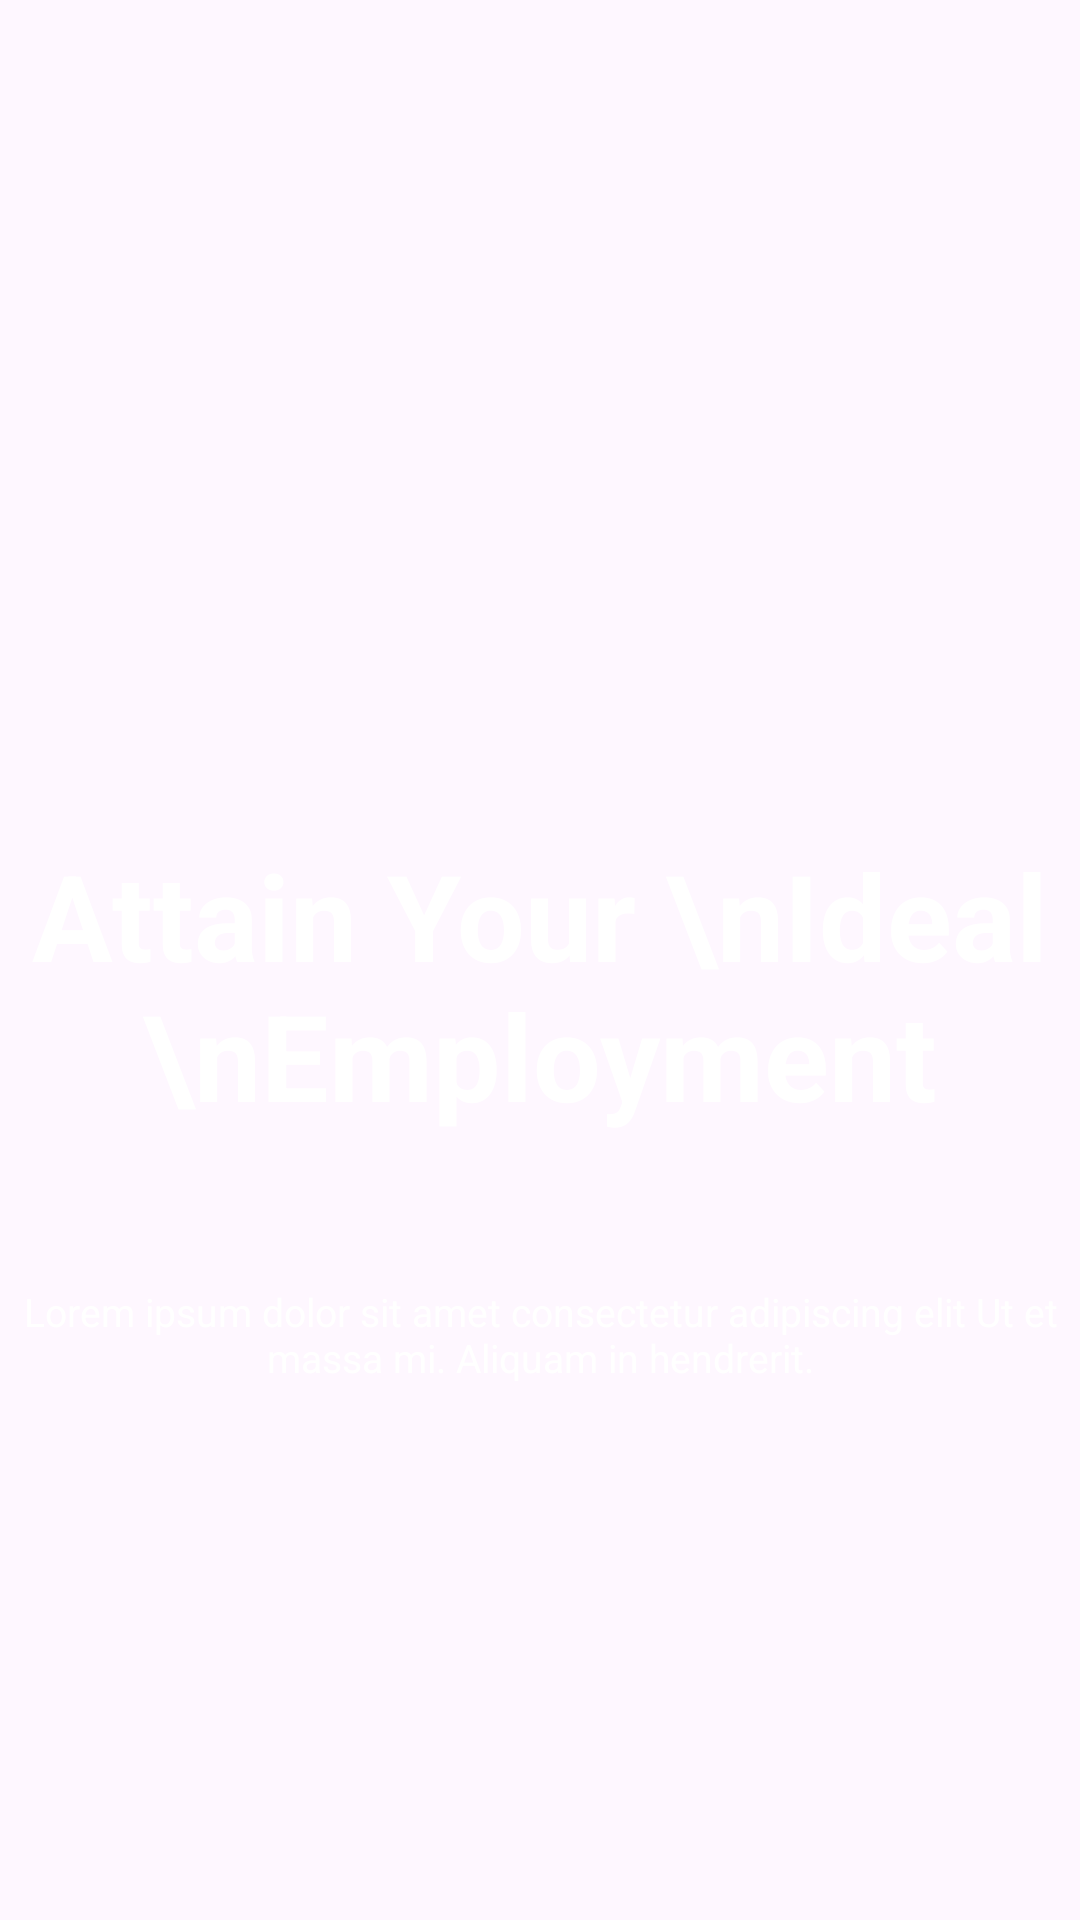

Android layout source for this screen:
<!-- AndroidManifest.xml: application theme Theme.JobMatcher -->
<!-- res/layout/welcome3.xml -->
<?xml version="1.0" encoding="utf-8"?>
<LinearLayout xmlns:android="http://schemas.android.com/apk/res/android"
    android:layout_width="match_parent"
    android:orientation="vertical"
    android:layout_gravity="center"
    android:gravity="center"
    android:layout_height="match_parent">


    <TextView
        android:layout_centerHorizontal="true"
        android:layout_width="wrap_content"
        android:layout_height="wrap_content"
        android:text="Attain Your \nIdeal \nEmployment"
        android:textColor="@color/white"
        android:textAlignment="center"
        android:layout_marginTop="100dp"
        android:textSize="40dp"
        android:textStyle="bold" />

    <TextView
        android:layout_width="wrap_content"
        android:layout_height="wrap_content"
        android:layout_marginTop="50dp"
        android:layout_marginLeft="5dp"
        android:layout_marginRight="5dp"
        android:text="Lorem ipsum dolor sit amet consectetur adipiscing elit Ut et massa mi. Aliquam in hendrerit."
        android:textAlignment="center"
        android:textColor="@color/white"
        android:textSize="13dp" />
</LinearLayout>
<!-- resources referenced by this layout -->
<resources>
  <color name="white">#FFFFFFFF</color>
  <style name="Theme.JobMatcher" parent="Base.Theme.JobMatcher" />
  <style name="Base.Theme.JobMatcher" parent="Theme.Material3.DayNight.NoActionBar">
          
          
      </style>
</resources>
